Image classification data set "tumorous_and_nontumorous" (Codster7SH/Brain-tumore-Prediction-model on GitHub). Class labels (2): non-tumorous, tumorous.

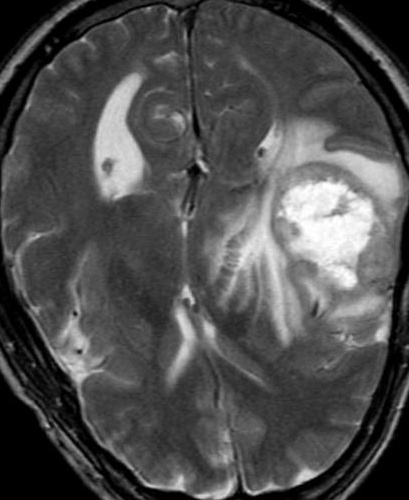
Label: tumorous

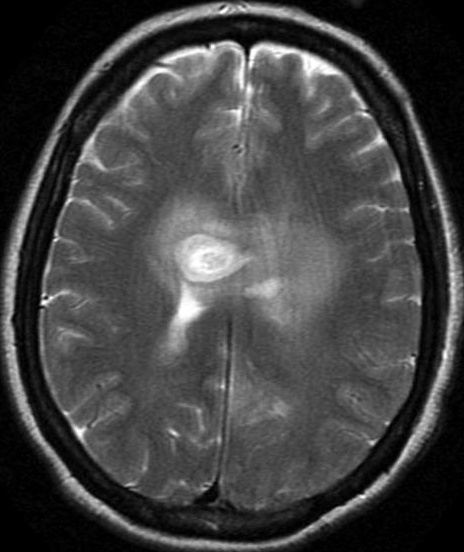
Label: tumorous

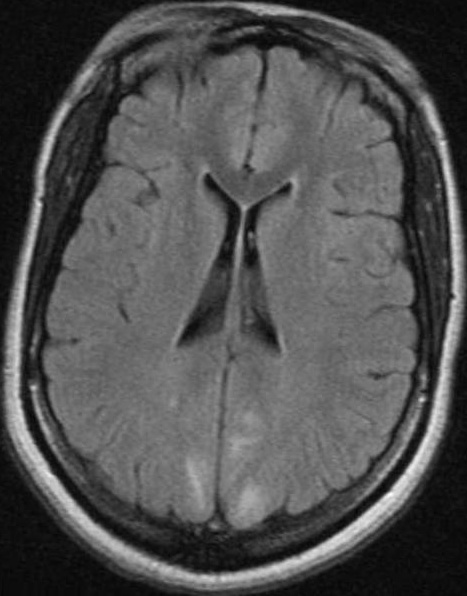
Label: non-tumorous

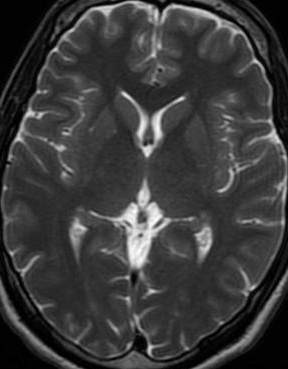
Label: non-tumorous

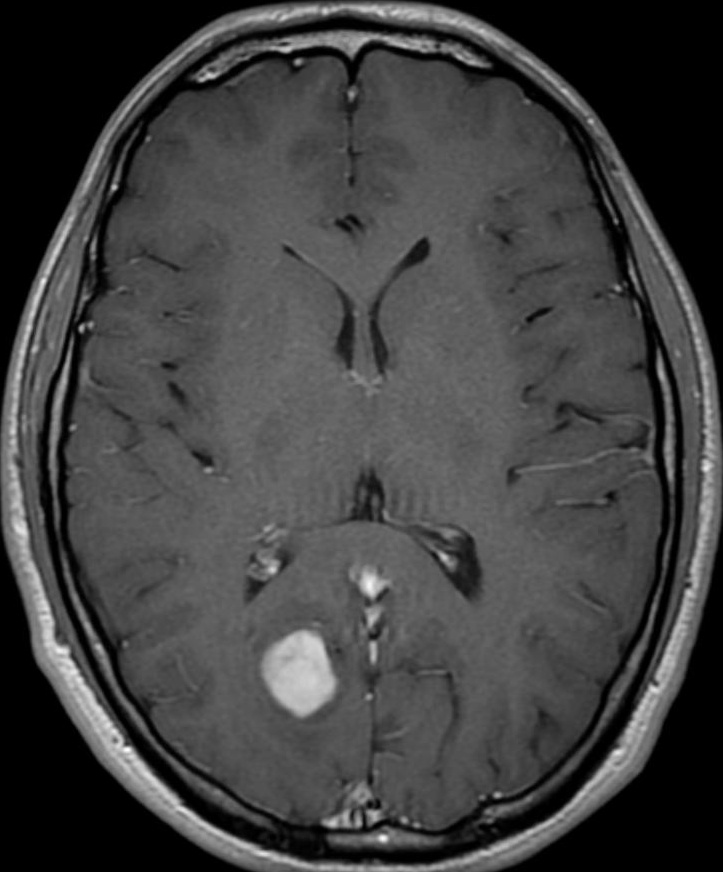
Label: tumorous

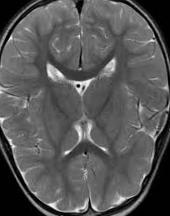
Label: non-tumorous
